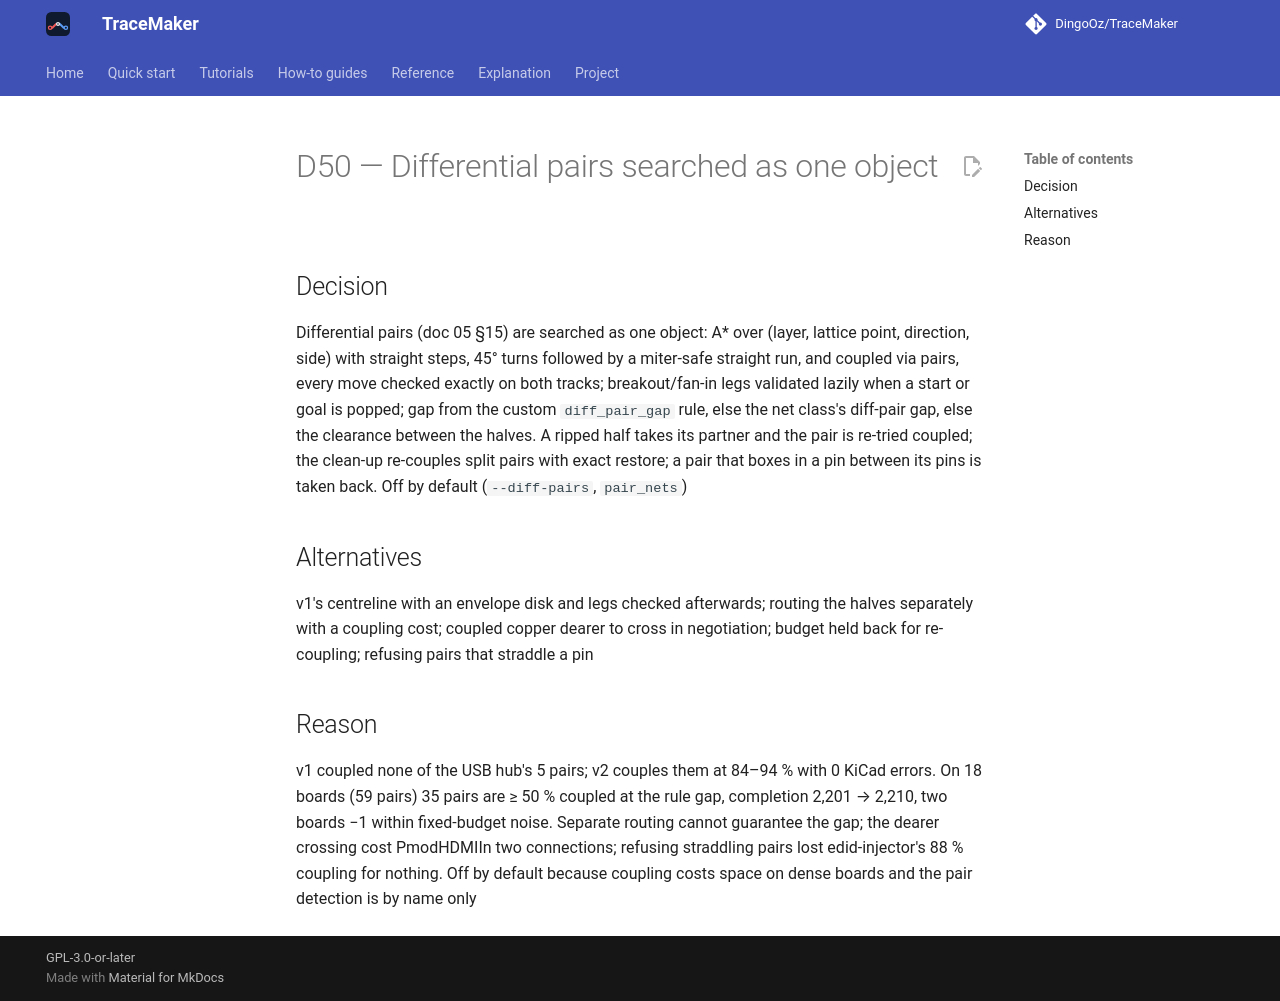

repository: DingoOz/TraceMaker · page: dev/decisions/D050/index.html · generator: mkdocs

---
id: D50
title: "Differential pairs searched as one object"
status: accepted
relates: []
docs: ["05"]
---

# D50 — Differential pairs searched as one object

## Decision

Differential pairs (doc 05 §15) are searched as one object: A* over (layer, lattice point, direction, side) with straight steps, 45° turns followed by a miter-safe straight run, and coupled via pairs, every move checked exactly on both tracks; breakout/fan-in legs validated lazily when a start or goal is popped; gap from the custom `diff_pair_gap` rule, else the net class's diff-pair gap, else the clearance between the halves. A ripped half takes its partner and the pair is re-tried coupled; the clean-up re-couples split pairs with exact restore; a pair that boxes in a pin between its pins is taken back. Off by default (`--diff-pairs`, `pair_nets`)

## Alternatives

v1's centreline with an envelope disk and legs checked afterwards; routing the halves separately with a coupling cost; coupled copper dearer to cross in negotiation; budget held back for re-coupling; refusing pairs that straddle a pin

## Reason

v1 coupled none of the USB hub's 5 pairs; v2 couples them at 84–94 % with 0 KiCad errors. On 18 boards (59 pairs) 35 pairs are ≥ 50 % coupled at the rule gap, completion 2,201 → 2,210, two boards −1 within fixed-budget noise. Separate routing cannot guarantee the gap; the dearer crossing cost PmodHDMIIn two connections; refusing straddling pairs lost edid-injector's 88 % coupling for nothing. Off by default because coupling costs space on dense boards and the pair detection is by name only
